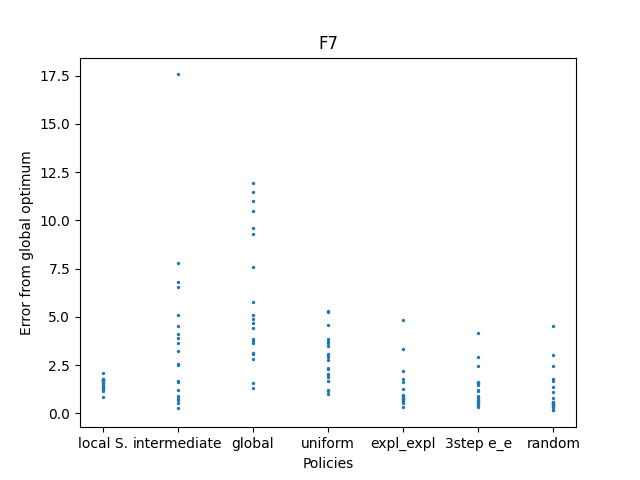

Data behind this chart, as committed beside it:
-798.6339054671718, -798.3595382862657, -798.284697293475, -798.2301525218985, -798.7587396952132, -798.6888350027698, -798.231260591939, -798.5672998343396, -798.2458821587587, -797.9227264777965, -799.1612183885086, -798.3034639474595, -798.527290534514, -798.8197335056661, -798.4072839647598, -798.6672547955798, -798.4577251043405, -798.664527931044, -798.2740847267845, -798.2513130674898
-799.3, -796.8, -796.4, -799.7, -793.2, -794.9, -796.1, -792.2, -793.5, -799.2, -798.8, -795.9, -795.5, -799.1, -797.4, -798.3, -782.4, -799.4, -798.4, -797.5
-797.2, -794.2, -794.9, -796.9, -788.1, -795.6, -796.1, -796.2, -789, -790.7, -796.9, -796.3, -788.5, -798.4, -798.7, -789.5, -790.4, -795.1, -795.3, -792.4
-796.3, -796.9, -797, -796.2, -797.7, -794.8, -798.8, -797.2, -794.7, -797.7, -796.4, -797.1, -798.8, -798, -796.5, -798.3, -795.4, -799, -798, -798.1
-799.4, -799.4, -799.3, -799, -799.3, -795.2, -799.2, -799.1, -799.1, -799.1, -798.2, -796.7, -797.8, -799.2, -799.3, -798.8, -799.7, -799.4, -799.2, -798.4
-798.5, -799.2, -799.1, -799.4, -798.4, -795.9, -798.4, -798.4, -799.5, -799.6, -799.4, -799.3, -799.3, -797.5, -799.2, -798.8, -799.6, -798.8, -799.7, -797.1
-798.2, -798.6, -798.9, -799.7, -799.8, -798.3, -797, -799.8, -799.5, -799.2, -799.7, -799.4, -797.6, -799.6, -799.5, -799.5, -799.4, -799.6, -795.5, -799.5
